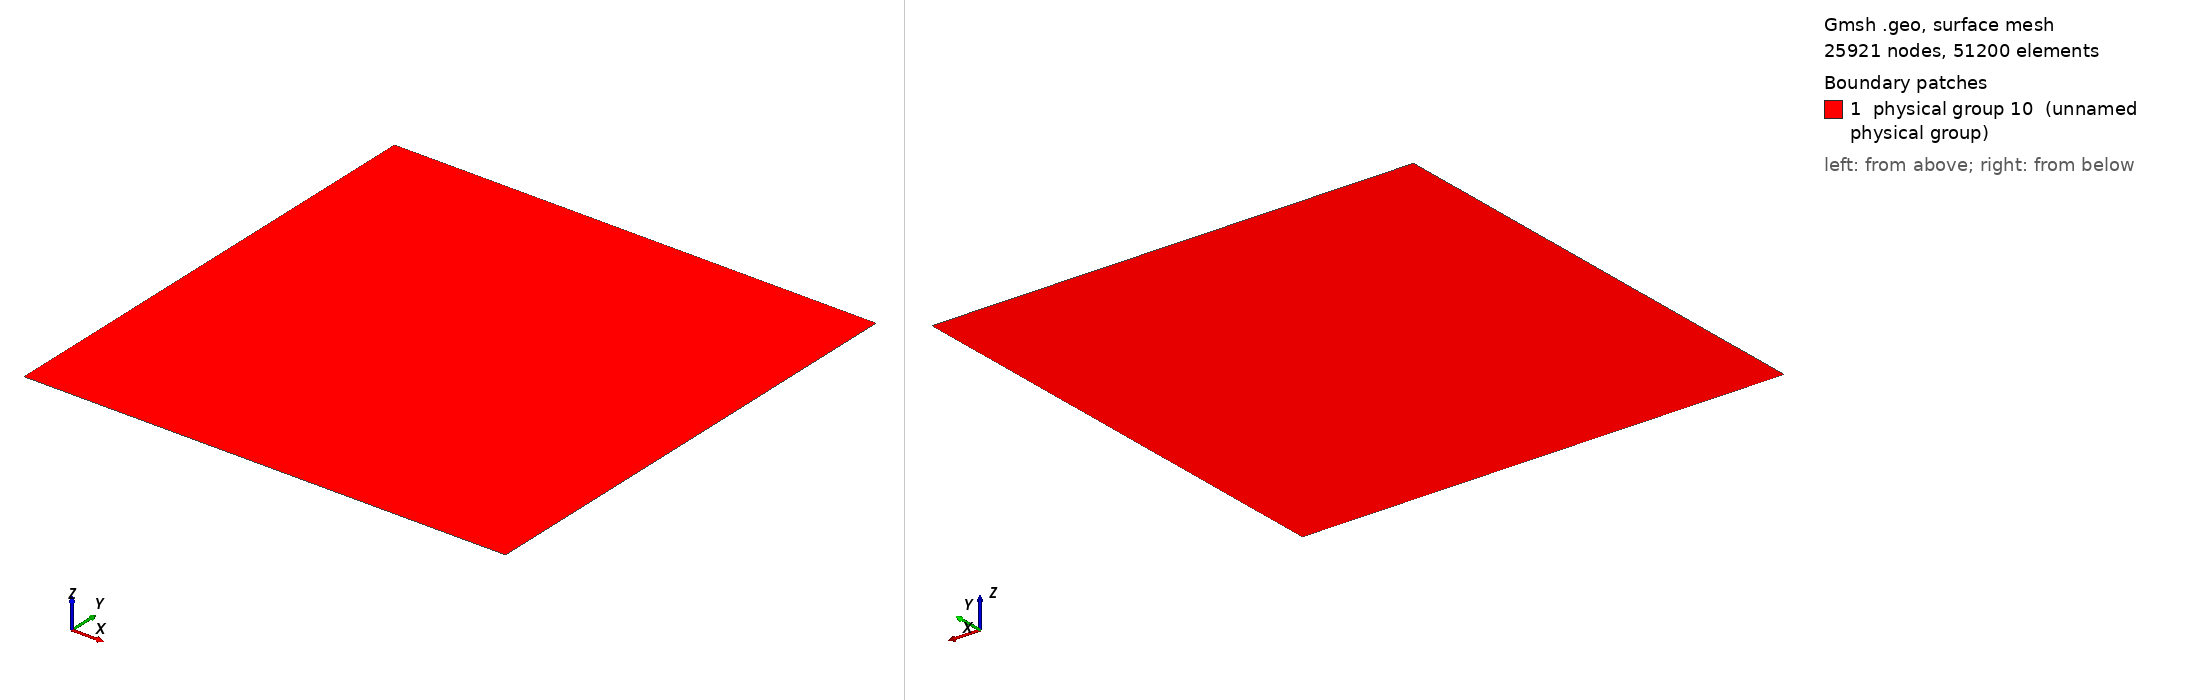

Gmsh geometry script, surface-meshed: 25921 nodes, 51200 surface elements. Boundary patches (legend numbers): 1 physical group 10 (unnamed physical group). Left view from above one corner, right view from below the opposite corner. Legend entries are the model's physical surfaces. The drawing asked Gmsh for element sizes between 1% and 20% of the model's largest extent; the script's own settings can give other sizes.

=== MMS_E.geo (drawn) ===
Point(1) = {-1.5707963267948966,-1.5707963267948966,0,0.1};
Extrude {6.2831853071795862,0,0} {
  Point{1}; Layers{160};
}
Extrude {0,6.2831853071795862,0} {
  Line{1}; Layers{160};
}
Physical Line(7) = {1};
Physical Line(8) = {4};
Physical Line(9) = {2};
Physical Line(10) = {3};
Physical Surface(10) = {5};
